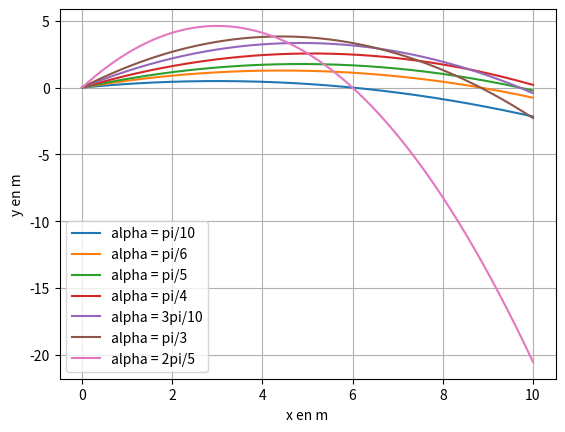

Here is the Python script that generated this plot:
"""
[redacted]
Date : 01/03/2021

BUT :
Tracer les trajectoires dans le cas d'une chute libre pour différents angles
de lancer.

Ici on ne se pose pas de questions : on trace tous les graphes avec les
mêmes abscisses en faisant en sorte d'avoir dépassé l'instant pour lequel le
mobile est passé en dessous du sol.
"""

import numpy as np
import matplotlib.pyplot as plt

plt.ion() # activation du mode interactif de pyplot

## Paramètres physiques :
g = 9.8 # m.s^-2, accélération de la pesanteur
v0 = 10 # m.s^-1, vitesse initiale
angles_de_lancer = [ np.pi/10 , np.pi/6 , np.pi/5 , np.pi/4 , 3*np.pi/10 ,
                     np.pi/3 , 2*np.pi/5]
labels = ['pi/10' , 'pi/6' , 'pi/5' , 'pi/4', '3pi/10' , 'pi/3'  , '2pi/5' ]

## Paramètres numériques :
N = 1000 # nombre de points

## Calcul des abscisses :
x_min = 0. # m
x_max = 10 # m
x = np.linspace(x_min,x_max,N) # abscisses

## Équation de la trajectoire :
def ordonnees(x,a,v0) :
    """
    Calcule l'ordonnée de la trajectoire en fonction de :
    - l'abscisse 'x' (flottant ou tableau numpy)
    - l'angle de lancé 'a' (flottant, compris entre 0 et pi/2)
    - la norme de la vitesse initiale v0 (flottant, positif).
    """
    return np.tan(a)*x-0.5*g*x**2/(v0*np.cos(a))**2

## Représentations graphiques :
fig = plt.figure() # Génération de la figure

for a,l in zip(angles_de_lancer,labels) : # on fait une boucle sur les angles
    y = ordonnees(x,a,v0) # calcul des ordonnées correspondantes aux abscisses
    plt.plot(x,y,label='alpha = {0}'.format(l)) # Graphe pour l'angle étudié

plt.xlabel('x en m')
plt.ylabel('y en m')
plt.grid()
plt.legend()
